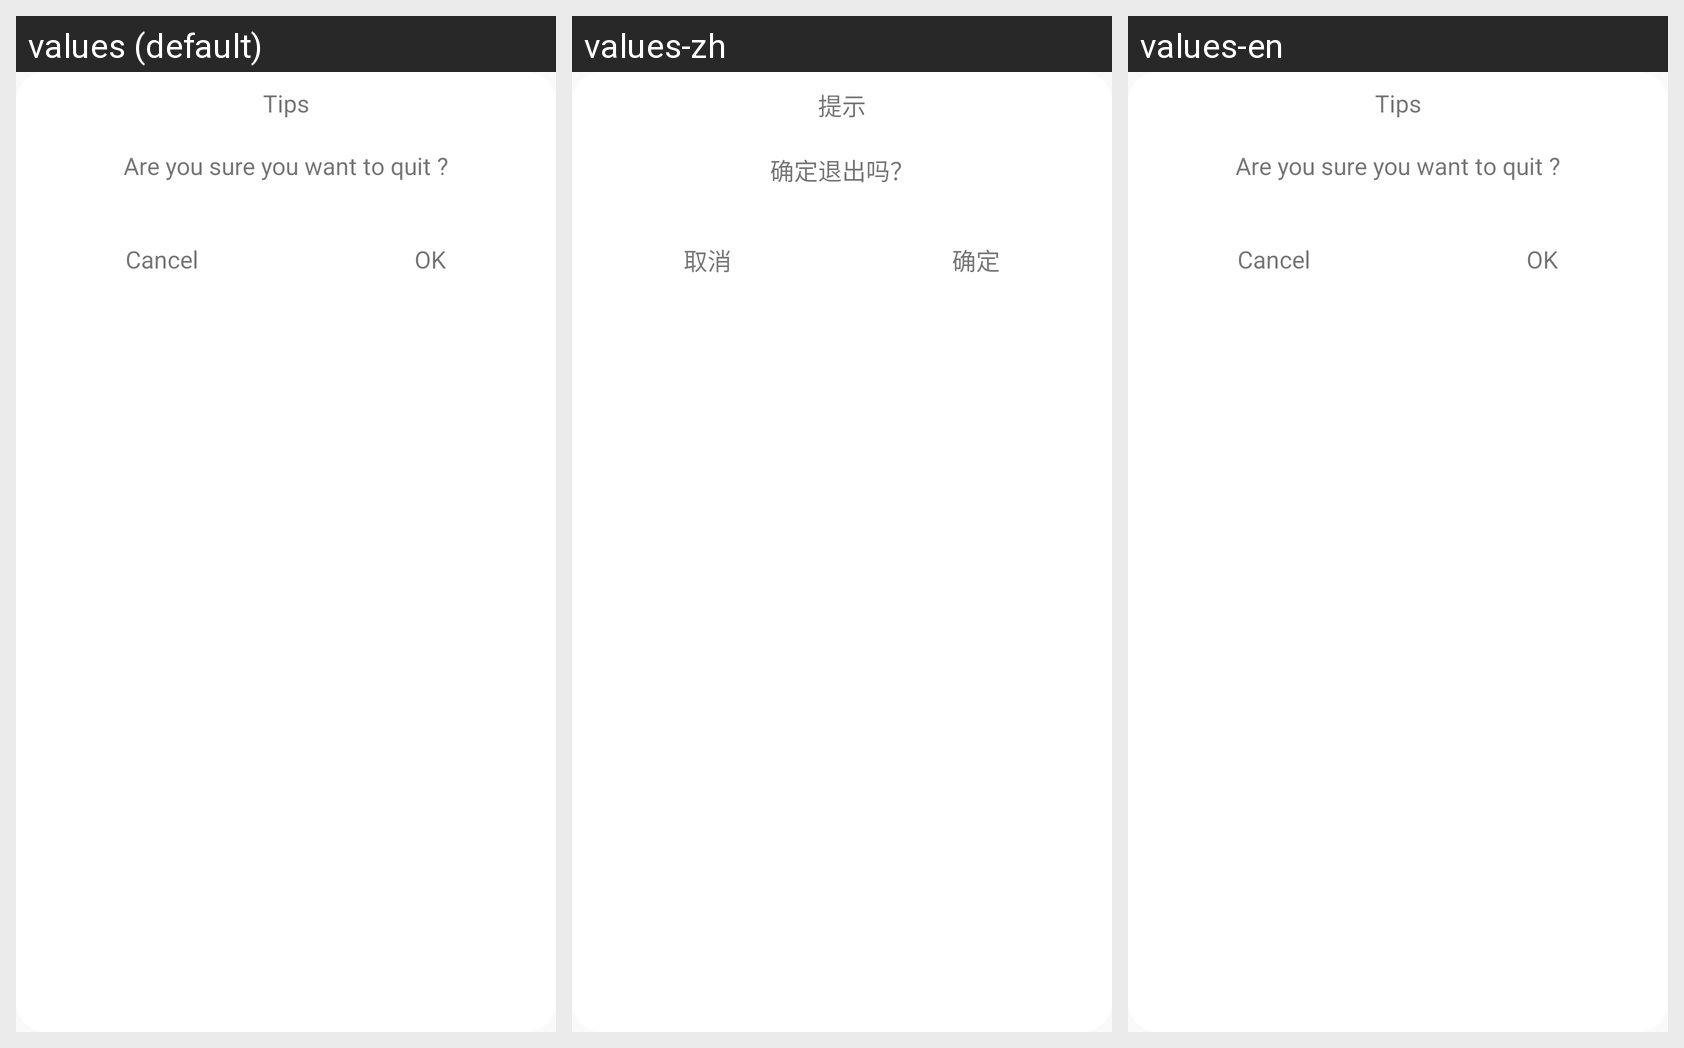

For this localized Android screen grid, give each drawn string resource with its value in every locale shown.
Android screen res/layout/dialog.xml rendered under 3 locales, left to right: values (default), values-zh, values-en. Device: Nexus 5 (rendered at 1080×1920; each locale shown at half size, 540×960, under a caption strip naming it); theme AppTheme.
Strings drawn on this screen, with the default value and each locale's value (text and hints the layout hard-codes appear in the picture but are not listed):

prompt
  values: Tips
  values-zh: 提示
  values-en: Tips

okexit
  values: Are you sure you want to quit ?
  values-zh: 确定退出吗？
  values-en: Are you sure you want to quit ?

cancel
  values: Cancel
  values-zh: 取消
  values-en: Cancel

ok
  values: OK
  values-zh: 确定
  values-en: OK
